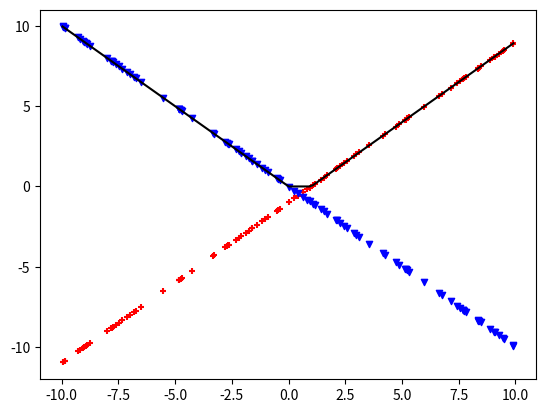

Source code (Python):
import random

import matplotlib.pyplot as plt
import numpy
import numpy as np
from typing import List


def relu(*args) -> List[float]:

    z = [x for x in args]

    rs = []

    zz = np.array(z)
    tz = zz.T
    for item in tz:
        m = max(item)
        if m > 0:
            rs.append(m)
        else:
            rs.append(0)

    return rs


t1 = [-1, 2, 5]
t2 = [-2, 3, 6]
t3 = [-3, 4, 7]

r = relu(t1, t2,t3)
print(r)

# x = range(-10, 11)

xx = np.linspace(-100, 100, 100)
x = [random.random() * 10 * (np.sign(i)) for i in xx]
x.sort()

y1 = [i - 1 for i in x]
y2 = [-i for i in x]

# yy = [y1, y2]
# y3 = np.amax(yy, axis=0)
y3 = relu(y1, y2)

plt.scatter(x, y1, s=20, c='r', marker='+', label="cat1")
plt.scatter(x, y2, s=20, c='b', marker='v', label="cat1")
plt.plot(x, y3, color='black')
plt.show()
